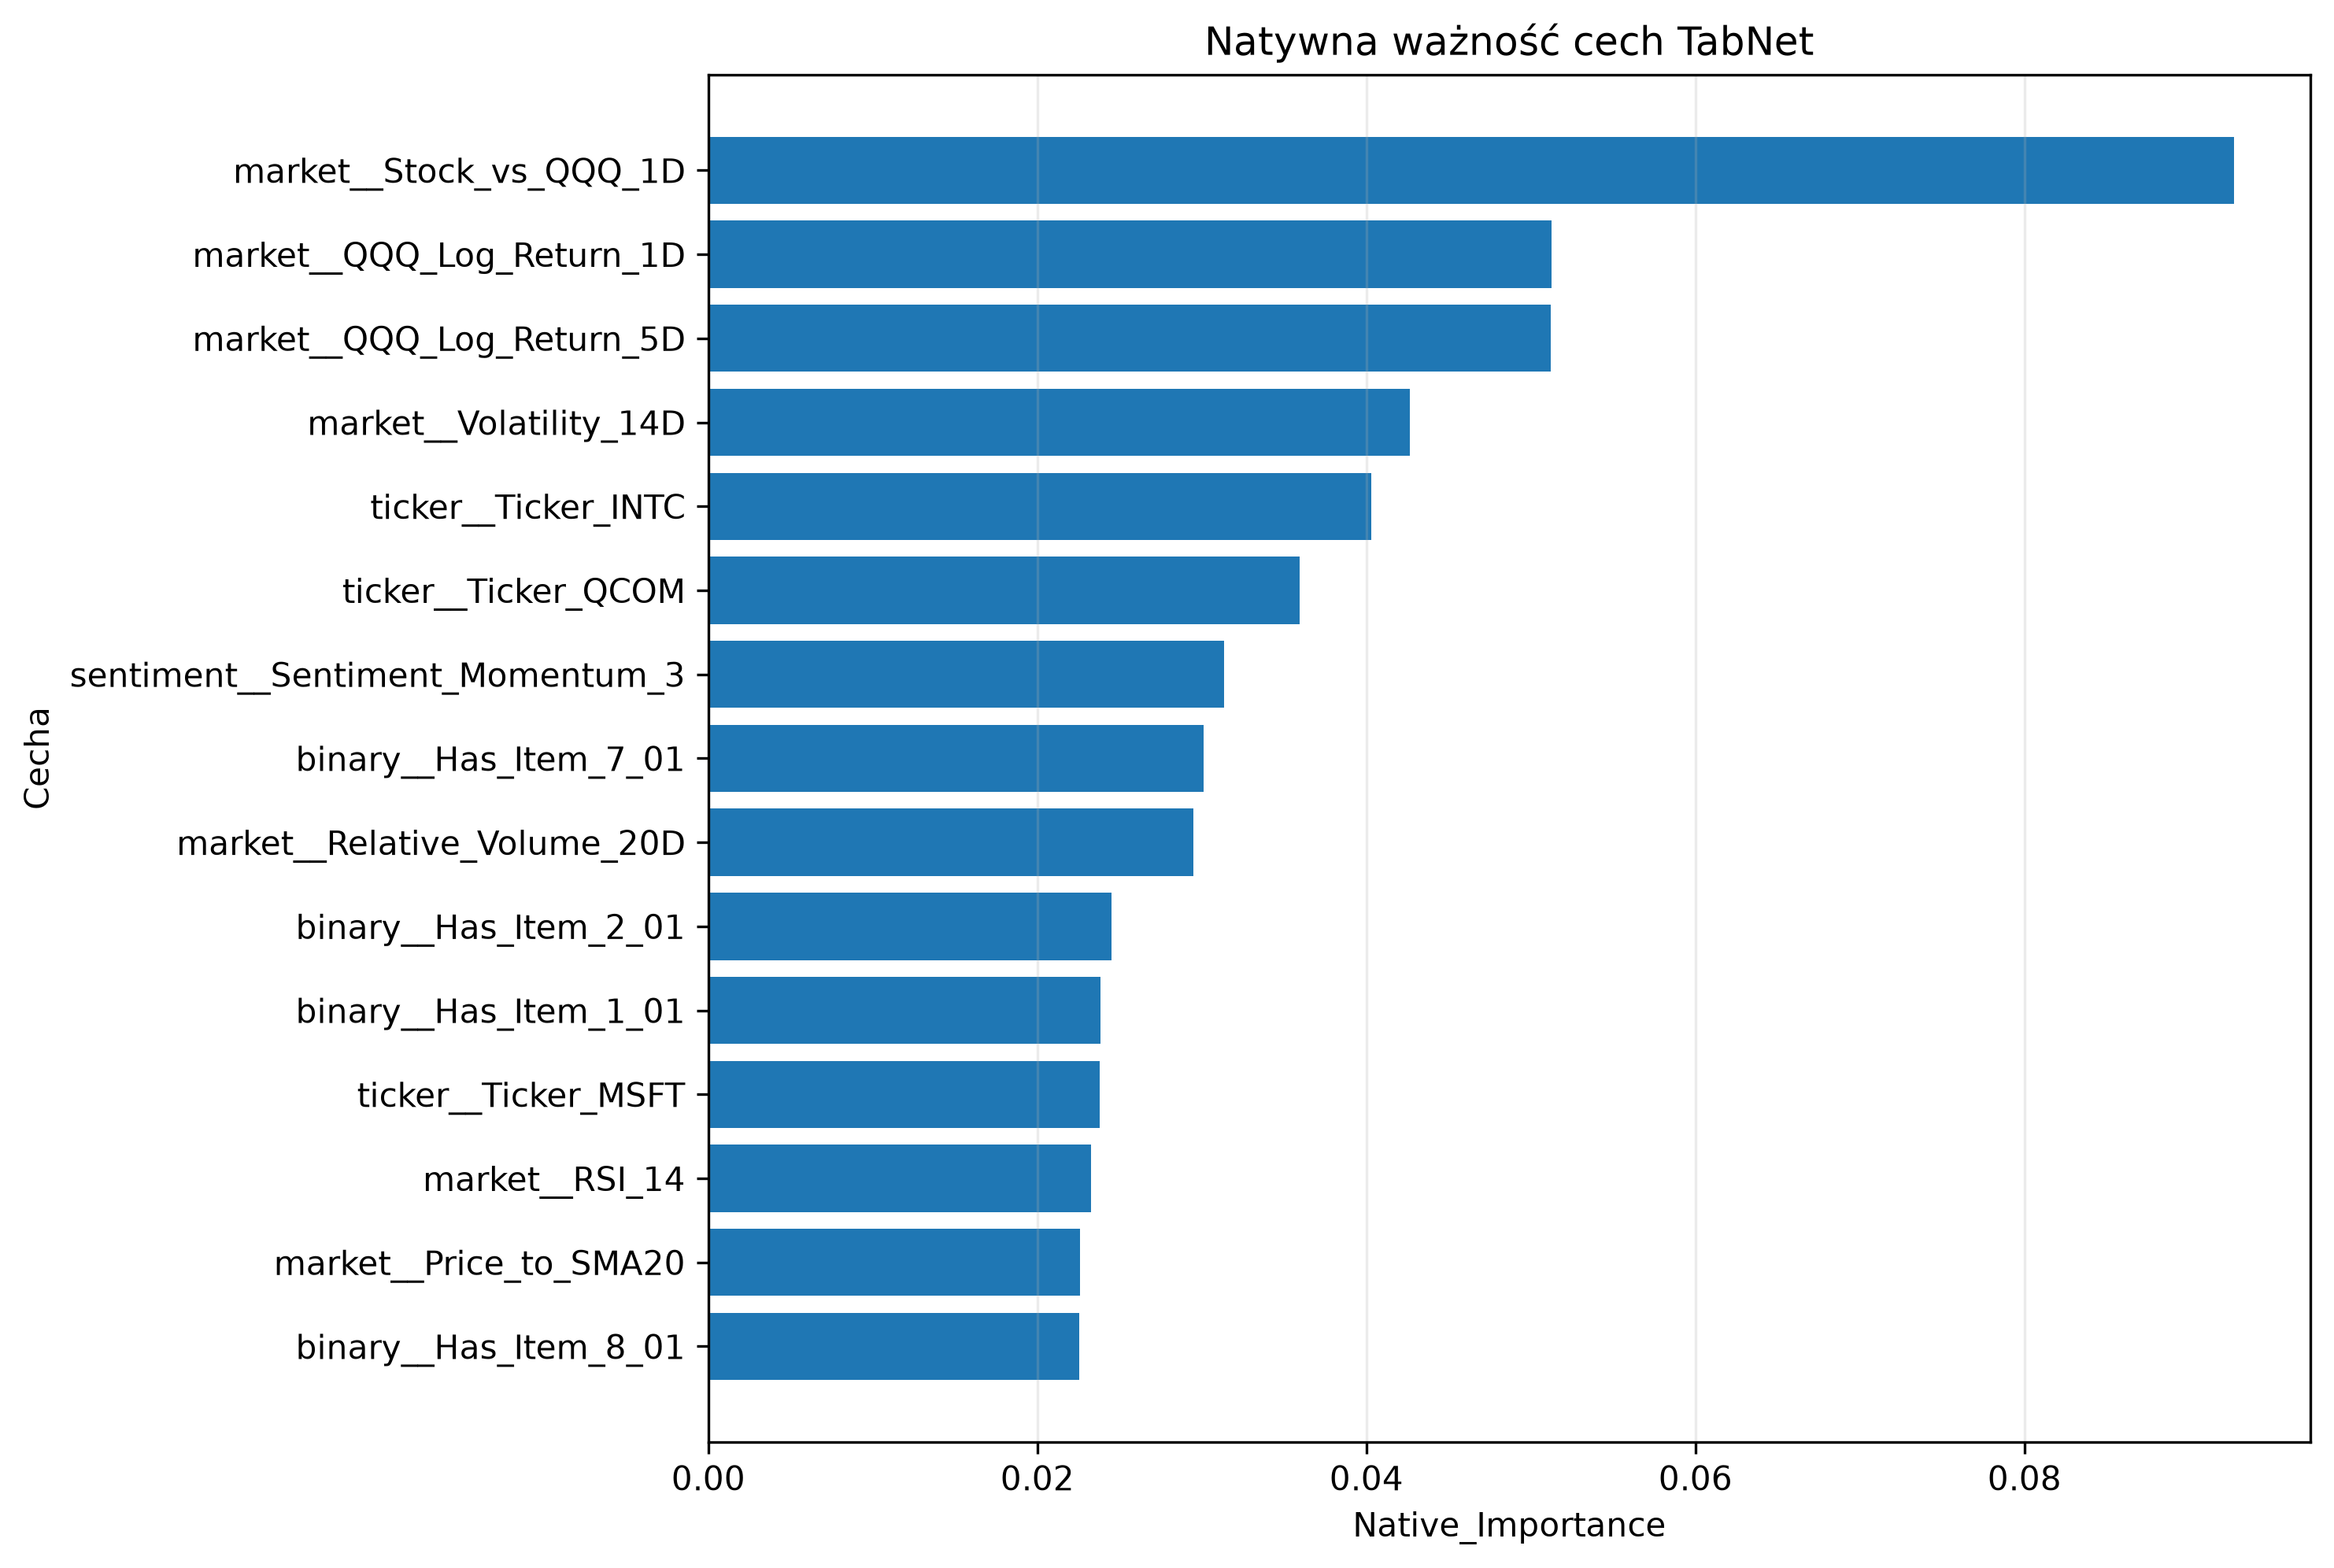

The data file committed next to this chart (first rows):
Feature, Native_Importance, Rank
market__Stock_vs_QQQ_1D, 0.09274, 1
market__QQQ_Log_Return_1D, 0.05127, 2
market__QQQ_Log_Return_5D, 0.0512, 3
market__Volatility_14D, 0.04266, 4
ticker__Ticker_INTC, 0.0403, 5
ticker__Ticker_QCOM, 0.03596, 6
sentiment__Sentiment_Momentum_3, 0.03137, 7
binary__Has_Item_7_01, 0.03012, 8
market__Relative_Volume_20D, 0.02949, 9
binary__Has_Item_2_01, 0.02452, 10
binary__Has_Item_1_01, 0.02385, 11
ticker__Ticker_MSFT, 0.02379, 12
market__RSI_14, 0.02324, 13
market__Price_to_SMA20, 0.02259, 14
binary__Has_Item_8_01, 0.02253, 15
binary__Has_EX99, 0.02144, 16
ticker__Ticker_META, 0.02123, 17
binary__Has_Event_Guidance, 0.02107, 18
binary__Has_Item_5_07, 0.02083, 19
binary__Has_Event_Buyback, 0.0206, 20
binary__Has_Item_2_02, 0.02033, 21
market__Daily_Range, 0.01929, 22
binary__Has_Sentiment_History, 0.01817, 23
binary__Has_Item_1_02, 0.01812, 24
binary__Has_Item_2_03, 0.0181, 25
sentiment__Mean_Net_Sentiment, 0.01747, 26
binary__Has_Item_5_02, 0.01744, 27
market__Stock_vs_QQQ_3D, 0.01712, 28
ticker__Ticker_AAPL, 0.0165, 29
market__QQQ_Volatility_14D, 0.01647, 30
market__Stock_vs_QQQ_5D, 0.0162, 31
ticker__Ticker_AVGO, 0.01604, 32
market__Intraday_Return, 0.01562, 33
ticker__Ticker_TSLA, 0.01532, 34
ticker__Ticker_NVDA, 0.01352, 35
ticker__Ticker_ADBE, 0.01284, 36
ticker__Ticker_AMD, 0.01284, 37
binary__Has_Item_5_03, 0.01265, 38
market__QQQ_Log_Return_3D, 0.01176, 39
ticker__Ticker_NFLX, 0.01166, 40
ticker__Ticker_AMZN, 0.01144, 41
ticker__Ticker_GOOGL, 0.01029, 42
binary__Has_Event_Earnings, 0.009983, 43
